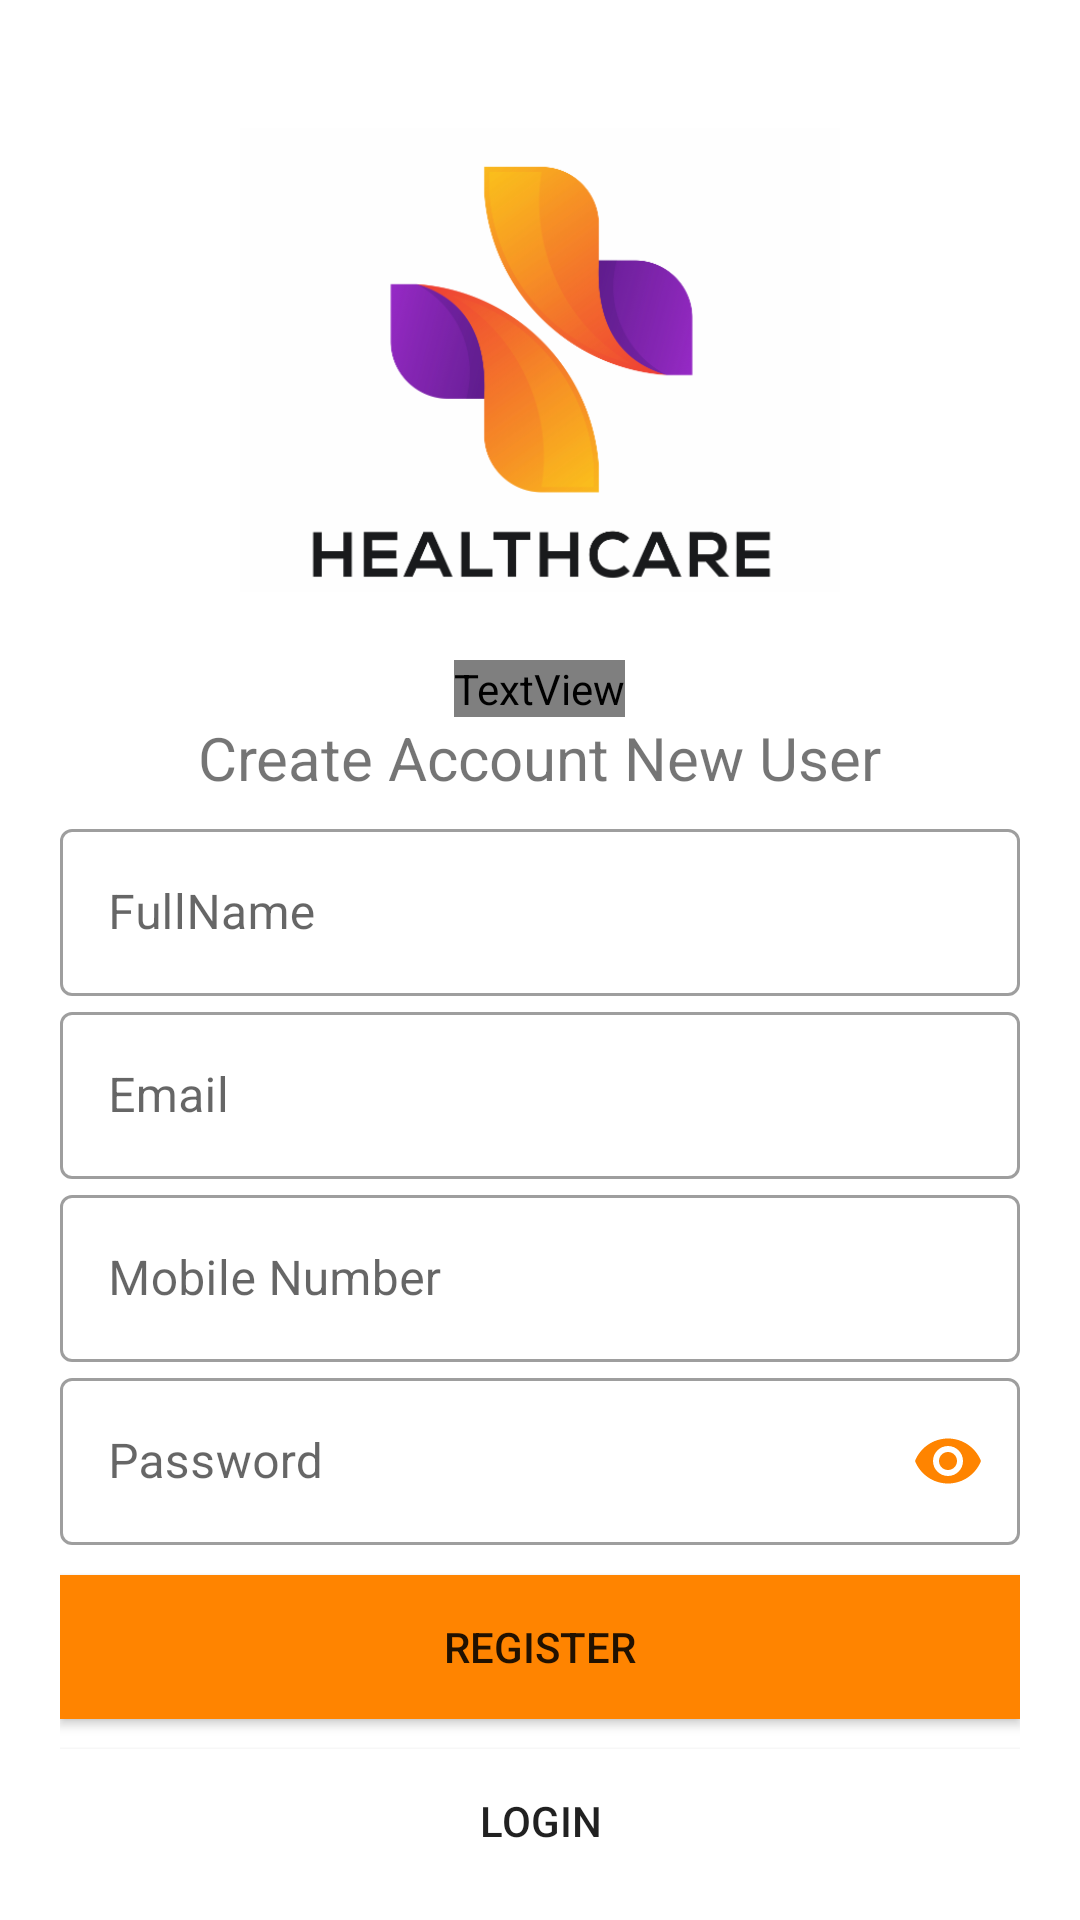

Layout XML and referenced resources for this Android screen:
<!-- AndroidManifest.xml: application theme Theme.Hc -->
<!-- res/layout/register.xml -->
<?xml version="1.0" encoding="utf-8"?>
<ScrollView xmlns:android="http://schemas.android.com/apk/res/android"
    xmlns:app="http://schemas.android.com/apk/res-auto"
    xmlns:tools="http://schemas.android.com/tools"
    android:layout_width="match_parent"
    android:layout_height="match_parent"
    android:orientation="vertical"
    android:background="#ffffff"
    android:padding="20dp"
    tools:context=".Register">
<LinearLayout
    android:layout_width="match_parent"
    android:layout_height="match_parent"
    android:orientation="vertical"
    >
    <ImageView
        android:id="@+id/img_register"
        android:layout_width="200dp"
        android:layout_height="200dp"
        android:src="@drawable/logo"
        android:layout_gravity="center"/>

    <TextView
        android:id="@+id/reg_subtitle"
        android:layout_width="wrap_content"
        android:layout_height="wrap_content"
        android:fontFamily="@font/baloo"
        android:text="Register"
        android:textSize="30dp"
        android:textColor="@color/bgcolor"
        android:layout_gravity="center"/>
    <TextView
        android:layout_width="wrap_content"
        android:layout_height="wrap_content"
        android:layout_marginBottom="5dp"
        android:text="Create Account New User"
        android:textSize="20dp"
        android:layout_gravity="center"/>

    <LinearLayout
        android:layout_width="match_parent"
        android:layout_height="wrap_content"
        android:orientation="vertical">

        
        <com.google.android.material.textfield.TextInputLayout
            android:layout_width="match_parent"
            android:layout_height="wrap_content"
            android:id="@+id/fullname"
            android:hint="FullName"
            style="@style/Widget.MaterialComponents.TextInputLayout.OutlinedBox"
            >

            <com.google.android.material.textfield.TextInputEditText
                android:layout_width="match_parent"
                android:layout_height="wrap_content"
                android:inputType="text"/>

        </com.google.android.material.textfield.TextInputLayout>


        
        <com.google.android.material.textfield.TextInputLayout
            android:layout_width="match_parent"
            android:layout_height="wrap_content"
            android:id="@+id/email"
            android:hint="Email"
            style="@style/Widget.MaterialComponents.TextInputLayout.OutlinedBox"
            >

            <com.google.android.material.textfield.TextInputEditText
                android:layout_width="match_parent"
                android:layout_height="wrap_content"
                android:inputType="textEmailAddress"/>

        </com.google.android.material.textfield.TextInputLayout>

        
        <com.google.android.material.textfield.TextInputLayout
            android:layout_width="match_parent"
            android:layout_height="wrap_content"
            android:id="@+id/phone"
            android:hint="Mobile Number"
            style="@style/Widget.MaterialComponents.TextInputLayout.OutlinedBox"
            >

            <com.google.android.material.textfield.TextInputEditText
                android:layout_width="match_parent"
                android:layout_height="wrap_content"
                android:inputType="phone"/>

        </com.google.android.material.textfield.TextInputLayout>

        
        <com.google.android.material.textfield.TextInputLayout
            android:layout_width="match_parent"
            android:layout_height="wrap_content"
            android:id="@+id/password"
            android:hint="Password"
            app:passwordToggleEnabled="true"
            app:passwordToggleTint="@color/bgcolor"
            style="@style/Widget.MaterialComponents.TextInputLayout.OutlinedBox"
            tools:ignore="HardcodedText">


            <com.google.android.material.textfield.TextInputEditText
                android:layout_width="match_parent"
                android:layout_height="wrap_content"
                android:inputType="textPassword"
                />

        </com.google.android.material.textfield.TextInputLayout>
    </LinearLayout>


    <Button
        android:onClick="registerOnClickButton"
        android:id="@+id/registerbtn"
        android:layout_width="match_parent"
        android:layout_height="wrap_content"
        android:background="@color/bgcolor"
        android:text="Register"
        android:elevation="10dp"
        android:layout_marginTop="10dp"
        tools:ignore="HardcodedText" />


    <Button
        android:onClick="@+id/loginOnClick"
        android:layout_width="match_parent"
        android:layout_height="wrap_content"
        android:background="#fff"
        android:text="Login"
        android:elevation="10dp"
        android:layout_marginTop="10dp"
        tools:ignore="HardcodedText" />

</LinearLayout>

</ScrollView>
<!-- resources referenced by this layout -->
<resources>
  <color name="bgcolor">#FF8400</color>
  <!-- drawable logo: png bitmap (drawable, 41165 bytes) -->
  <style name="Theme.Hc" parent="Theme.MaterialComponents.DayNight.NoActionBar">
          
          <item name="colorPrimary">@color/purple_500</item>
          <item name="colorPrimaryVariant">@color/purple_700</item>
          <item name="colorOnPrimary">@color/white</item>
          
          <item name="colorSecondary">@color/teal_200</item>
          <item name="colorSecondaryVariant">@color/teal_700</item>
          <item name="colorOnSecondary">@color/black</item>
          
          <item name="android:statusBarColor" tools:targetApi="l">?attr/colorPrimaryVariant</item>
          
      </style>
  <color name="purple_500">#FF6200EE</color>
  <color name="purple_700">#FF3700B3</color>
  <color name="white">#FFFFFFFF</color>
  <color name="teal_200">#FF03DAC5</color>
  <color name="teal_700">#FF018786</color>
  <color name="black">#FF000000</color>
</resources>
